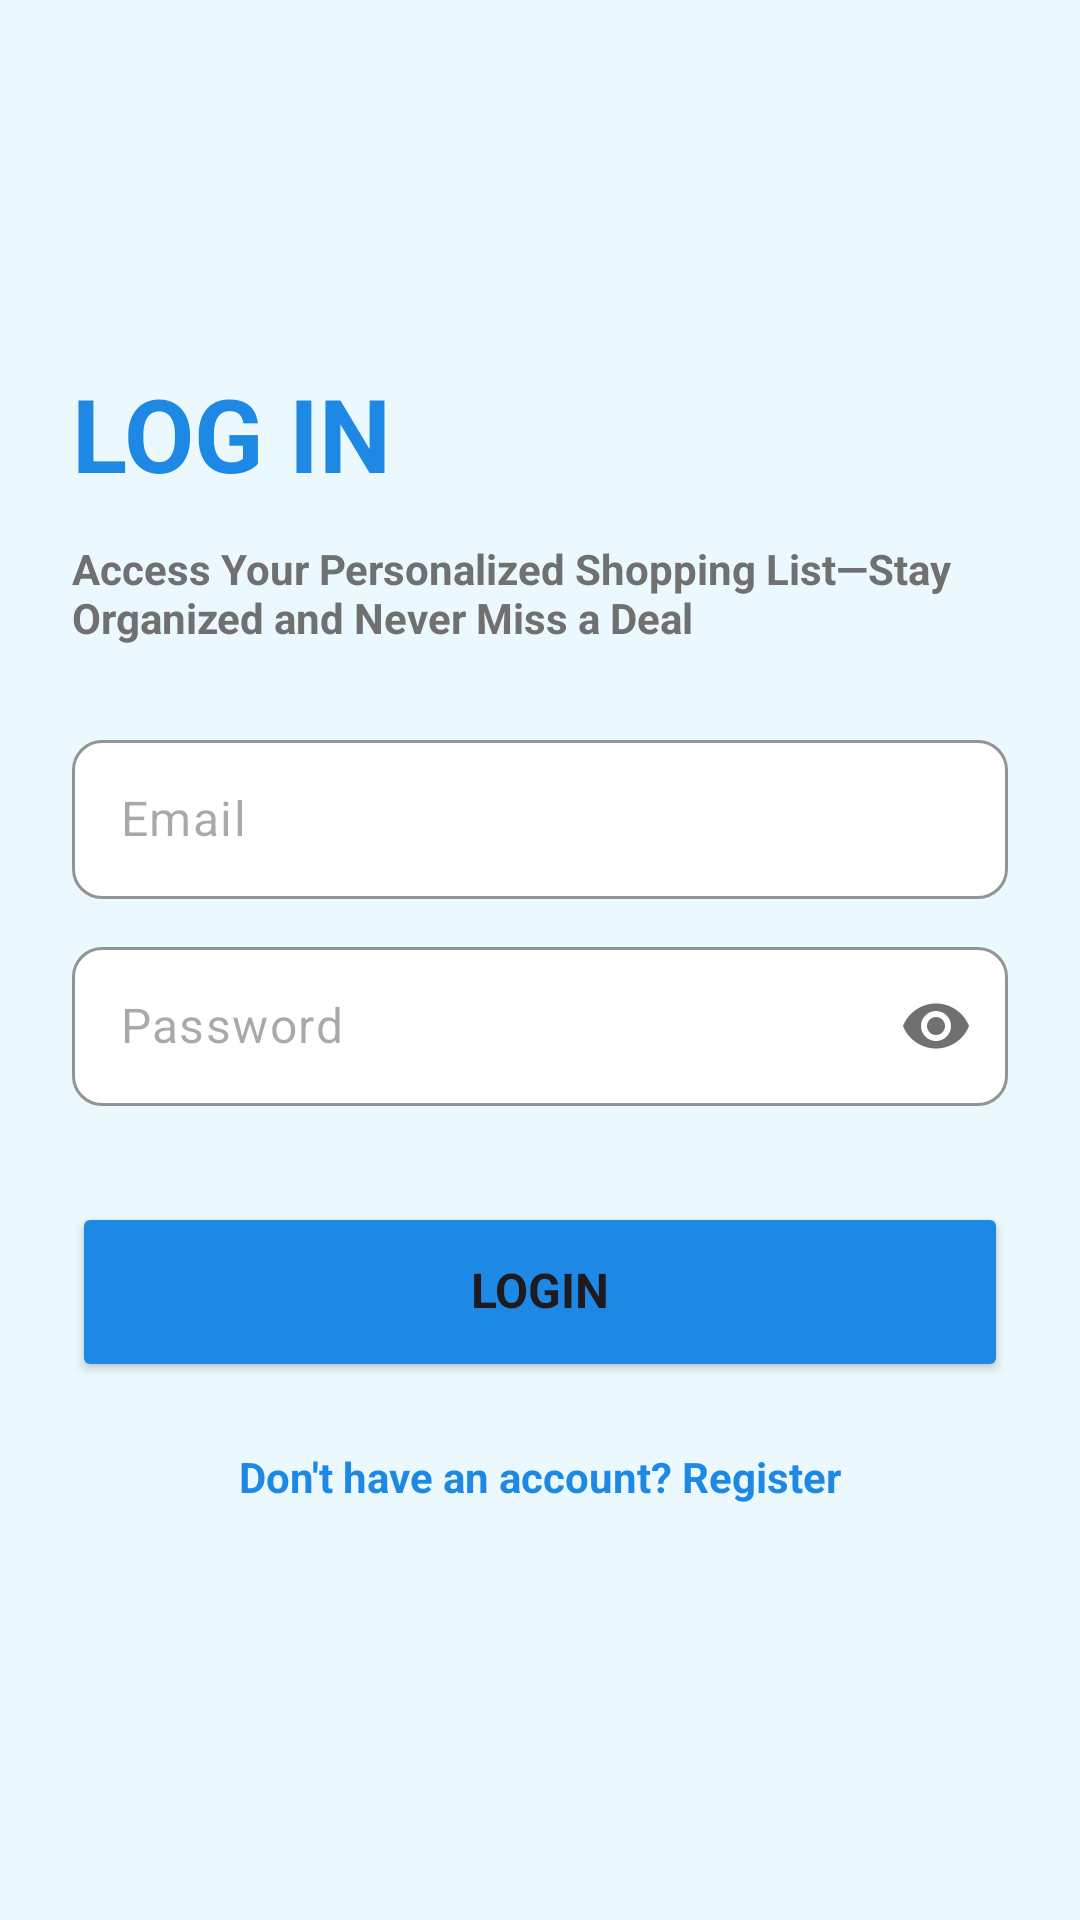

The Android layout XML behind this screen, and the referenced resources:
<!-- AndroidManifest.xml: application theme Theme.SuitCase -->
<!-- res/layout/activity_login.xml -->
<?xml version="1.0" encoding="utf-8"?>
<ScrollView xmlns:android="http://schemas.android.com/apk/res/android"
    xmlns:app="http://schemas.android.com/apk/res-auto"
    xmlns:tools="http://schemas.android.com/tools"
    android:id="@+id/main"
    android:layout_width="match_parent"
    android:layout_height="match_parent"
    android:background="@color/bluewhite_variant"
    android:fillViewport="true"
    tools:context=".views.ui.activity.auth.LoginActivity">

    <androidx.constraintlayout.widget.ConstraintLayout
        android:layout_width="match_parent"
        android:layout_height="match_parent"
        android:background="@color/bluewhite_variant"
        android:paddingTop="24dp"
        tools:context=".views.ui.activity.auth.LoginActivity">

        <TextView
            android:id="@+id/btn_tv_register"
            android:layout_width="wrap_content"
            android:layout_height="wrap_content"
            android:layout_marginTop="24dp"
            android:text="Don't have an account? Register"
            android:textColor="#1E88E5"
            android:textStyle="bold"
            app:layout_constraintEnd_toEndOf="parent"
            app:layout_constraintStart_toStartOf="parent"
            app:layout_constraintTop_toBottomOf="@+id/btn_login" />

        <TextView
            android:id="@+id/textView4"
            android:layout_width="wrap_content"
            android:layout_height="wrap_content"
            android:layout_marginStart="24dp"
            android:layout_marginTop="48dp"
            android:text="LOG IN"
            android:textColor="#1E88E5"
            android:textSize="34sp"
            android:textStyle="bold"
            app:layout_constraintStart_toStartOf="parent"
            app:layout_constraintTop_toBottomOf="@+id/btn_back" />

        <com.google.android.material.textfield.TextInputLayout
            android:id="@+id/textInputLayoutEmail"
            android:layout_width="0dp"
            android:layout_height="wrap_content"
            android:layout_marginStart="24dp"
            android:layout_marginTop="32dp"
            android:layout_marginEnd="24dp"
            app:boxBackgroundColor="@color/white"
            app:boxCornerRadiusBottomEnd="10dp"
            app:boxCornerRadiusBottomStart="10dp"
            app:boxCornerRadiusTopEnd="10dp"
            app:boxCornerRadiusTopStart="10dp"
            app:boxStrokeColor="#1E88E5"
            app:endIconMode="clear_text"
            app:hintEnabled="false"
            app:layout_constraintEnd_toEndOf="parent"
            app:layout_constraintStart_toStartOf="parent"
            app:layout_constraintTop_toBottomOf="@+id/textView5">

            <com.google.android.material.textfield.TextInputEditText
                android:id="@+id/edt_email"
                android:layout_width="match_parent"
                android:layout_height="wrap_content"
                android:hint="Email"
                android:inputType="textEmailAddress" />
        </com.google.android.material.textfield.TextInputLayout>

        <com.google.android.material.textfield.TextInputLayout
            android:id="@+id/textInputLayoutPassword"
            android:layout_width="0dp"
            android:layout_height="wrap_content"
            android:layout_marginTop="16dp"
            app:boxBackgroundColor="@color/white"
            app:boxCornerRadiusBottomEnd="10dp"
            app:boxCornerRadiusBottomStart="10dp"
            app:boxCornerRadiusTopEnd="10dp"
            app:boxCornerRadiusTopStart="10dp"
            app:boxStrokeColor="#1E88E5"
            app:endIconMode="password_toggle"
            app:hintEnabled="false"
            app:layout_constraintEnd_toEndOf="@+id/textInputLayoutEmail"
            app:layout_constraintStart_toStartOf="@+id/textInputLayoutEmail"
            app:layout_constraintTop_toBottomOf="@+id/textInputLayoutEmail">

            <com.google.android.material.textfield.TextInputEditText
                android:id="@+id/edt_password"
                android:layout_width="match_parent"
                android:layout_height="wrap_content"
                android:hint="Password"
                android:inputType="textPassword" />
        </com.google.android.material.textfield.TextInputLayout>

        <Button
            android:id="@+id/btn_login"
            android:layout_width="0dp"
            android:layout_height="60dp"
            android:layout_marginStart="24dp"
            android:layout_marginTop="32dp"
            android:layout_marginEnd="24dp"
            android:backgroundTint="#1E88E5"
            android:text="LOGIN"
            android:textSize="16sp"
            android:textStyle="bold"
            app:cornerRadius="10dp"
            app:layout_constraintEnd_toEndOf="parent"
            app:layout_constraintHorizontal_bias="1.0"
            app:layout_constraintStart_toStartOf="parent"
            app:layout_constraintTop_toBottomOf="@+id/textInputLayoutPassword" />

        <TextView
            android:id="@+id/textView5"
            android:layout_width="0dp"
            android:layout_height="wrap_content"
            android:layout_marginStart="24dp"
            android:layout_marginTop="16dp"
            android:layout_marginEnd="24dp"
            android:text="Access Your Personalized Shopping List—Stay Organized and Never Miss a Deal"
            android:textColor="@color/gray_white"
            android:textStyle="bold"
            app:layout_constraintEnd_toEndOf="parent"
            app:layout_constraintStart_toStartOf="parent"
            app:layout_constraintTop_toBottomOf="@+id/textView4" />

        <ImageView
            android:id="@+id/btn_back"
            android:layout_width="30dp"
            android:layout_height="30dp"
            android:layout_marginStart="24dp"
            android:layout_marginTop="24dp"
            app:layout_constraintStart_toStartOf="parent"
            app:layout_constraintTop_toTopOf="parent"
            app:srcCompat="@drawable/baseline_arrow_back"
            app:tint="#1E88E5" />

    </androidx.constraintlayout.widget.ConstraintLayout>

</ScrollView>
<!-- resources referenced by this layout -->
<resources>
  <color name="bluewhite_variant">#EBF9FF</color>
  <color name="gray_white">#707070</color>
  <color name="white">#FFFFFFFF</color>
  <style name="Theme.SuitCase" parent="Base.Theme.SuitCase" />
  <style name="Base.Theme.SuitCase" parent="Theme.Material3.Light.NoActionBar">
  
          <item name="colorPrimary">@color/black</item>
          <item name="colorSecondaryContainer">@color/white</item>
          <item name="colorOnSurface">@color/black</item>
          <item name="colorOnSurfaceVariant">@color/gray_white</item>
  
          <item name="android:statusBarColor">@color/blue</item>
          <item name="android:windowLightStatusBar">true</item>
          <item name="android:navigationBarColor">@color/bluewhite_variant</item>
  
          <item name="fontFamily">@font/poppins_regular</item>
          <item name="android:includeFontPadding">false</item>
  
          <item name="android:windowBackground">@color/bluewhite_variant</item>
  
  
      </style>
  <color name="black">#FF000000</color>
  <color name="blue">#1E88E5</color>
</resources>
